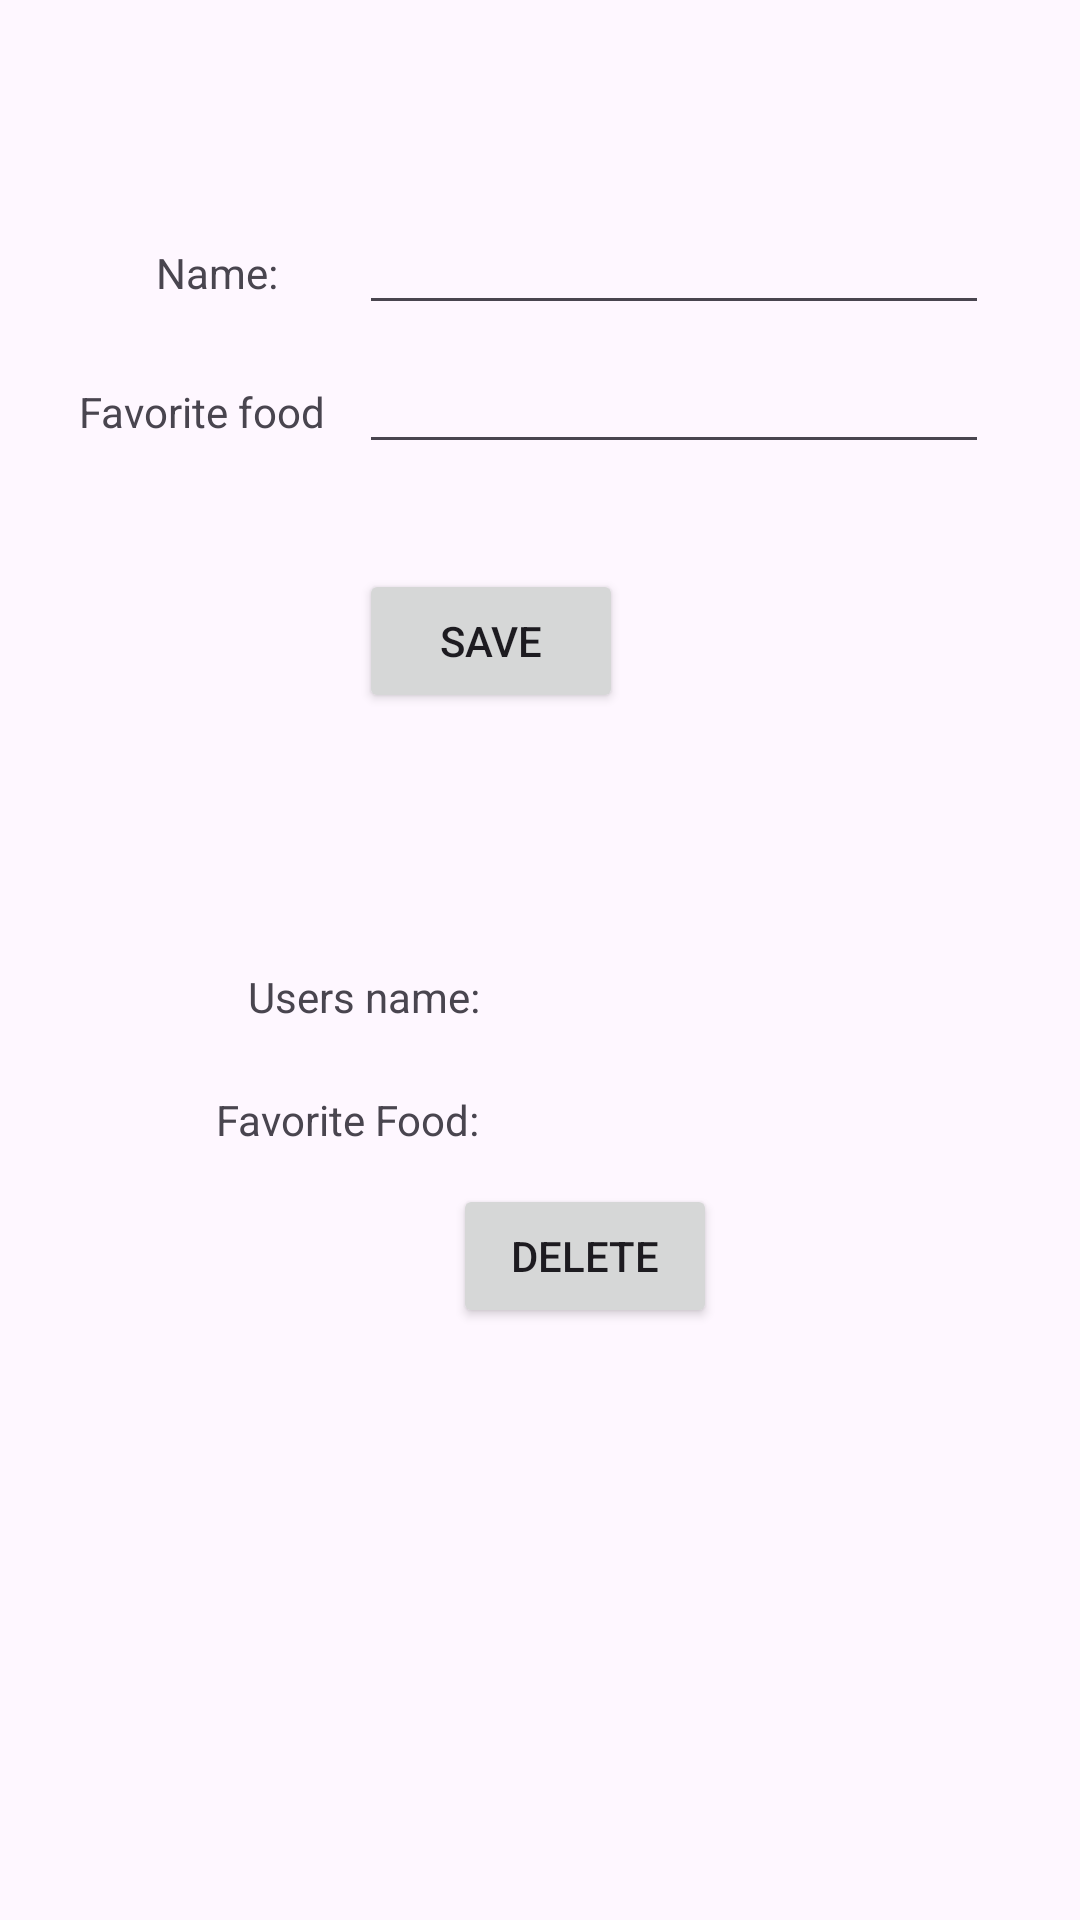

Layout XML and referenced resources for this Android screen:
<!-- AndroidManifest.xml: application theme Theme.IceRestaurant -->
<!-- res/layout/activity_main.xml -->
<?xml version="1.0" encoding="utf-8"?>
<androidx.constraintlayout.widget.ConstraintLayout xmlns:android="http://schemas.android.com/apk/res/android"
    xmlns:app="http://schemas.android.com/apk/res-auto"
    xmlns:tools="http://schemas.android.com/tools"
    android:id="@+id/main"
    android:layout_width="match_parent"
    android:layout_height="match_parent"
    tools:context=".MainActivity">

    <TextView
        android:id="@+id/txtName"
        android:layout_width="wrap_content"
        android:layout_height="wrap_content"
        android:layout_marginEnd="27dp"
        android:text="Name:"
        app:layout_constraintBaseline_toBaselineOf="@+id/txtNameInput"
        app:layout_constraintEnd_toStartOf="@+id/txtNameInput" />

    <TextView
        android:id="@+id/txtFood"
        android:layout_width="wrap_content"
        android:layout_height="wrap_content"
        android:layout_marginStart="15dp"
        android:text="Favorite food"
        app:layout_constraintBaseline_toBaselineOf="@+id/txtFoodInput"
        app:layout_constraintEnd_toStartOf="@+id/txtFoodInput"
        app:layout_constraintStart_toStartOf="parent" />

    <EditText
        android:id="@+id/txtNameInput"
        android:layout_width="wrap_content"
        android:layout_height="wrap_content"
        android:layout_marginTop="67dp"
        android:ems="10"
        android:inputType="text"
        app:layout_constraintStart_toStartOf="@+id/txtFoodInput"
        app:layout_constraintTop_toTopOf="parent" />

    <EditText
        android:id="@+id/txtFoodInput"
        android:layout_width="wrap_content"
        android:layout_height="wrap_content"
        android:layout_marginTop="5dp"
        android:layout_marginEnd="19dp"
        android:ems="10"
        android:inputType="text"
        app:layout_constraintEnd_toEndOf="parent"
        app:layout_constraintStart_toEndOf="@+id/txtFood"
        app:layout_constraintTop_toBottomOf="@+id/txtNameInput" />

    <Button
        android:id="@+id/btnAdd"
        android:layout_width="wrap_content"
        android:layout_height="wrap_content"
        android:layout_marginTop="35dp"
        android:text="Save"
        app:layout_constraintStart_toStartOf="@+id/txtFoodInput"
        app:layout_constraintTop_toBottomOf="@+id/txtFoodInput" />

    <TextView
        android:id="@+id/txtnameName"
        android:layout_width="wrap_content"
        android:layout_height="wrap_content"
        android:text="Users name:"
        app:layout_constraintBaseline_toBaselineOf="@+id/txtShowName"
        app:layout_constraintEnd_toEndOf="@+id/txtFavFood" />

    <TextView
        android:id="@+id/txtFavFood"
        android:layout_width="wrap_content"
        android:layout_height="wrap_content"
        android:layout_marginStart="72dp"
        android:text="Favorite Food:"
        app:layout_constraintBaseline_toBaselineOf="@+id/txtShowFood"
        app:layout_constraintStart_toStartOf="parent" />

    <TextView
        android:id="@+id/txtShowName"
        android:layout_width="wrap_content"
        android:layout_height="wrap_content"
        android:layout_marginTop="85dp"
        app:layout_constraintEnd_toStartOf="@+id/txtShowFood"
        app:layout_constraintStart_toStartOf="@+id/txtShowFood"
        app:layout_constraintTop_toBottomOf="@+id/btnAdd" />

    <TextView
        android:id="@+id/txtShowFood"
        android:layout_width="wrap_content"
        android:layout_height="wrap_content"
        android:layout_marginStart="27dp"
        android:layout_marginTop="22dp"
        app:layout_constraintStart_toEndOf="@+id/txtFavFood"
        app:layout_constraintTop_toBottomOf="@+id/txtShowName" />

    <Button
        android:id="@+id/btnDelete"
        android:layout_width="wrap_content"
        android:layout_height="wrap_content"
        android:layout_marginStart="79dp"
        android:layout_marginTop="12dp"
        android:text="Delete"
        app:layout_constraintStart_toStartOf="@+id/txtFavFood"
        app:layout_constraintTop_toBottomOf="@+id/txtFavFood" />

</androidx.constraintlayout.widget.ConstraintLayout>
<!-- resources referenced by this layout -->
<resources>
  <style name="Theme.IceRestaurant" parent="Base.Theme.IceRestaurant" />
  <style name="Base.Theme.IceRestaurant" parent="Theme.Material3.DayNight.NoActionBar">
          
          
      </style>
</resources>
